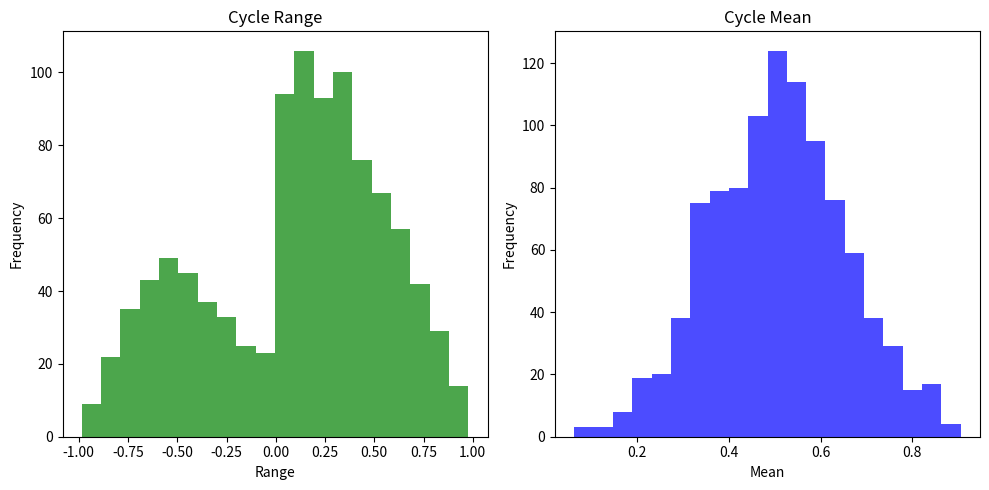

Here is the Python script that generated this plot:
import numpy as np
import pandas as pd
import matplotlib.pyplot as plt

def rainflow(data):
    stack = []
    cycles = []

    for point in data:
        while len(stack) >= 2:
            if (min(stack[-2], point) < stack[-1] < max(stack[-2], point)):
                cycles.append((stack[-2], stack[-1], point))
                stack.pop()
            else:
                break

        stack.append(point)

    while len(stack) >= 2:
        cycles.append((stack[-2], stack[-1]))
        stack.pop()

    return cycles

# Generate random data
data = np.random.rand(1000)

# Apply Rainflow algorithm
cycles = rainflow(data)

# Convert the cycles to a DataFrame
df = pd.DataFrame(cycles, columns=['Start', 'Peak', 'End'])

# Calculate the range and mean of each cycle
df['Range'] = df['Peak'] - df[['Start', 'End']].min(axis=1)
df['Mean'] = df[['Start', 'Peak', 'End']].mean(axis=1)

# Plot the range and mean of each cycle
plt.figure(figsize=(10, 5))
plt.subplot(1, 2, 1)
plt.hist(df['Range'], bins=20, alpha=0.7, color='g')
plt.title('Cycle Range')
plt.xlabel('Range')
plt.ylabel('Frequency')

plt.subplot(1, 2, 2)
plt.hist(df['Mean'], bins=20, alpha=0.7, color='b')
plt.title('Cycle Mean')
plt.xlabel('Mean')
plt.ylabel('Frequency')

plt.tight_layout()
plt.show()


